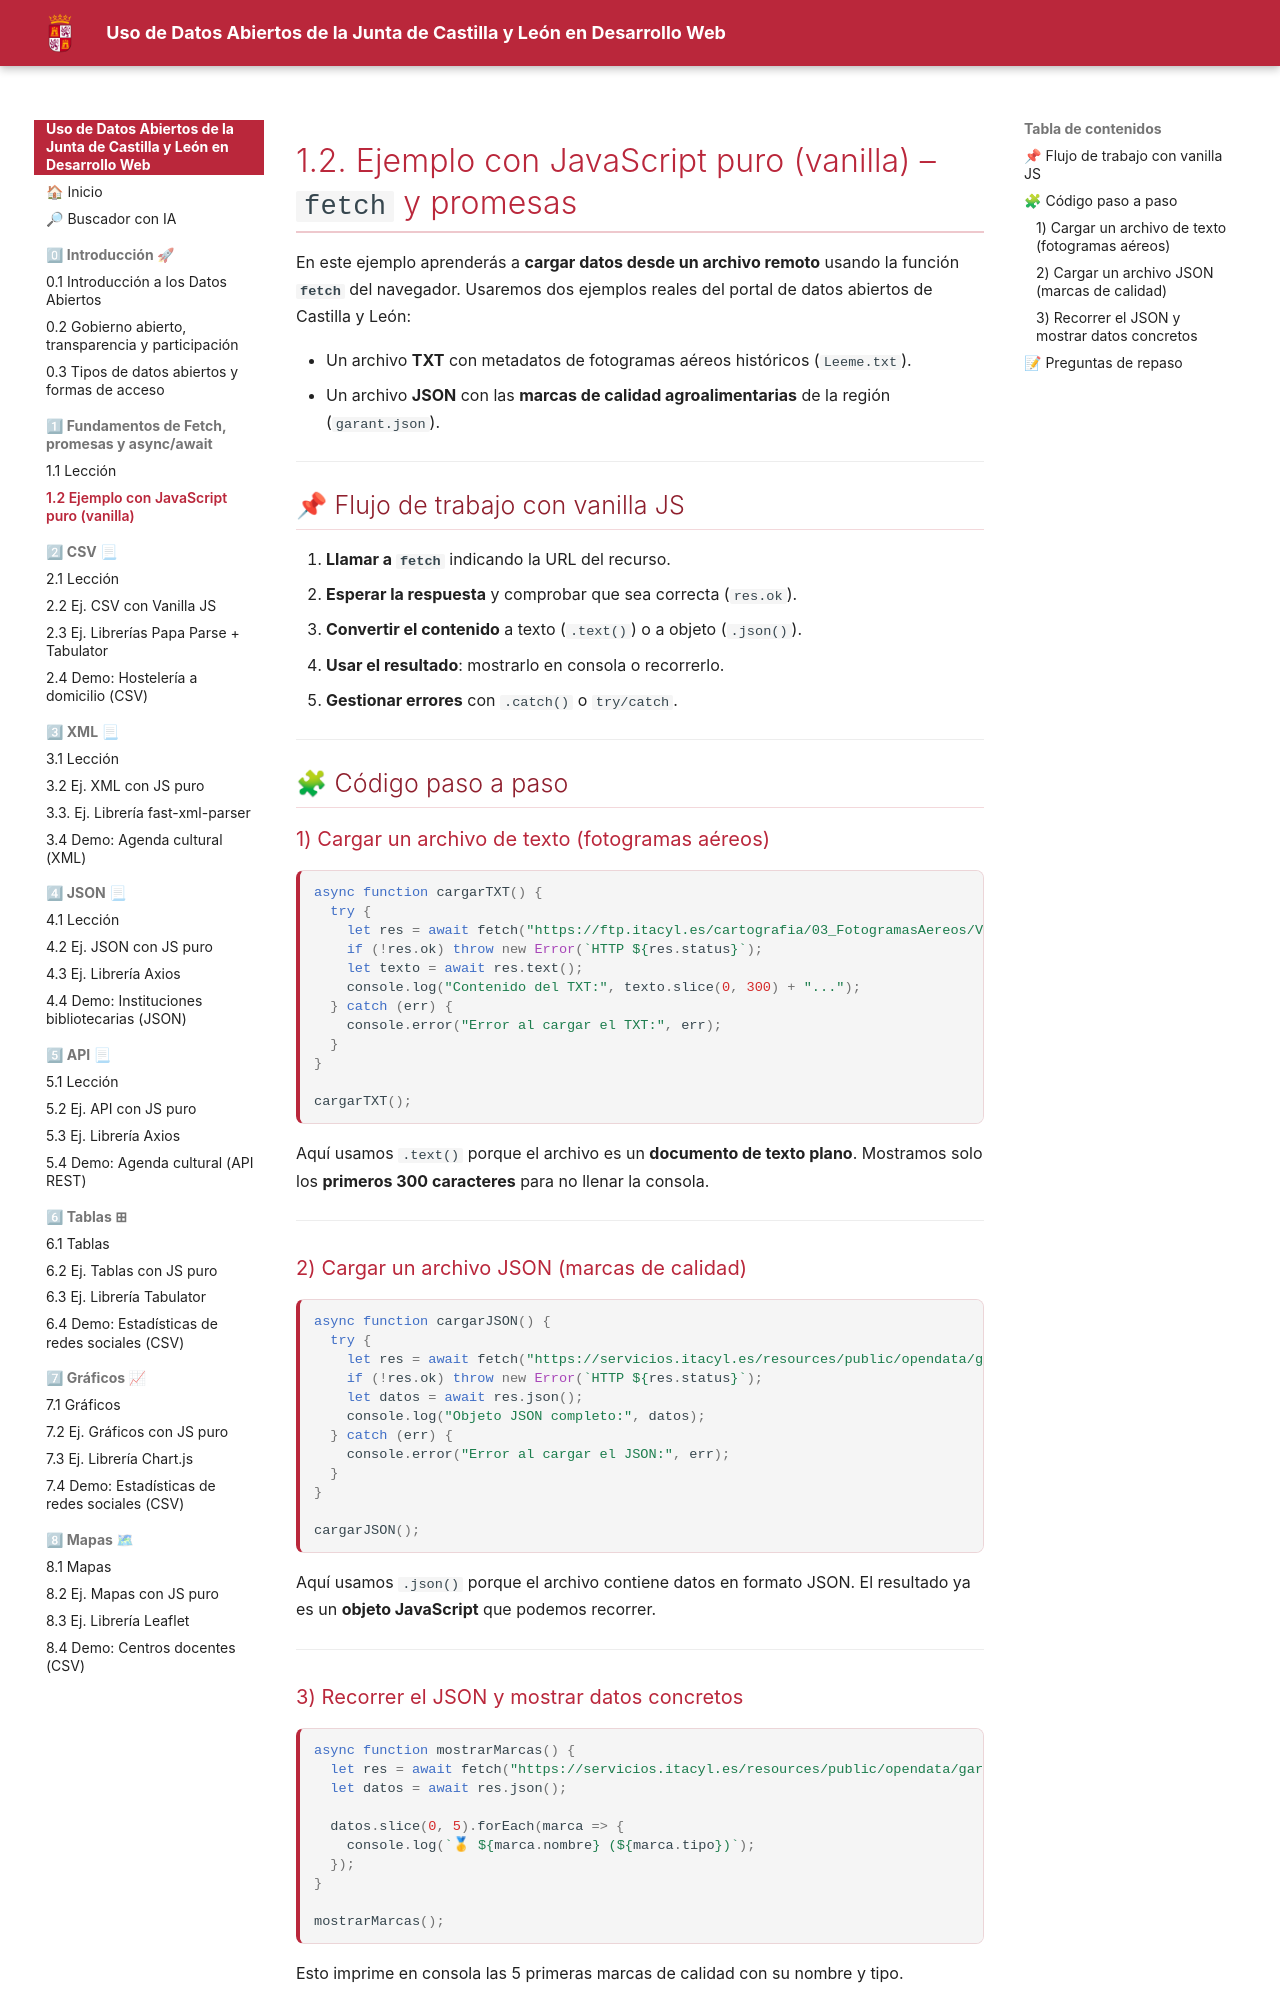

repository: laurafolgado/DatosAbiertosCyL · page: 1-fetch/1-2-fetch-ejemplo-vanilla/index.html · generator: mkdocs

# 1.2. Ejemplo con JavaScript puro (vanilla) – `fetch` y promesas

En este ejemplo aprenderás a **cargar datos desde un archivo remoto** usando la función **`fetch`** del navegador.
Usaremos dos ejemplos reales del portal de datos abiertos de Castilla y León:

* Un archivo **TXT** con metadatos de fotogramas aéreos históricos (`Leeme.txt`).
* Un archivo **JSON** con las **marcas de calidad agroalimentarias** de la región (`garant.json`).

---

## 📌 Flujo de trabajo con vanilla JS

1. **Llamar a `fetch`** indicando la URL del recurso.
2. **Esperar la respuesta** y comprobar que sea correcta (`res.ok`).
3. **Convertir el contenido** a texto (`.text()`) o a objeto (`.json()`).
4. **Usar el resultado**: mostrarlo en consola o recorrerlo.
5. **Gestionar errores** con `.catch()` o `try/catch`.

---

## 🧩 Código paso a paso

### 1) Cargar un archivo de texto (fotogramas aéreos)

```js
async function cargarTXT() {
  try {
    let res = await fetch("https://ftp.itacyl.es/cartografia/03_FotogramasAereos/Vuelo-Americano_1956-57/Leeme.txt");
    if (!res.ok) throw new Error(`HTTP ${res.status}`);
    let texto = await res.text();
    console.log("Contenido del TXT:", texto.slice(0, 300) + "...");
  } catch (err) {
    console.error("Error al cargar el TXT:", err);
  }
}

cargarTXT();
```

Aquí usamos `.text()` porque el archivo es un **documento de texto plano**.
Mostramos solo los **primeros 300 caracteres** para no llenar la consola.

---

### 2) Cargar un archivo JSON (marcas de calidad)

```js
async function cargarJSON() {
  try {
    let res = await fetch("https://servicios.itacyl.es/resources/public/opendata/garant.json");
    if (!res.ok) throw new Error(`HTTP ${res.status}`);
    let datos = await res.json();
    console.log("Objeto JSON completo:", datos);
  } catch (err) {
    console.error("Error al cargar el JSON:", err);
  }
}

cargarJSON();
```

Aquí usamos `.json()` porque el archivo contiene datos en formato JSON.
El resultado ya es un **objeto JavaScript** que podemos recorrer.

---
